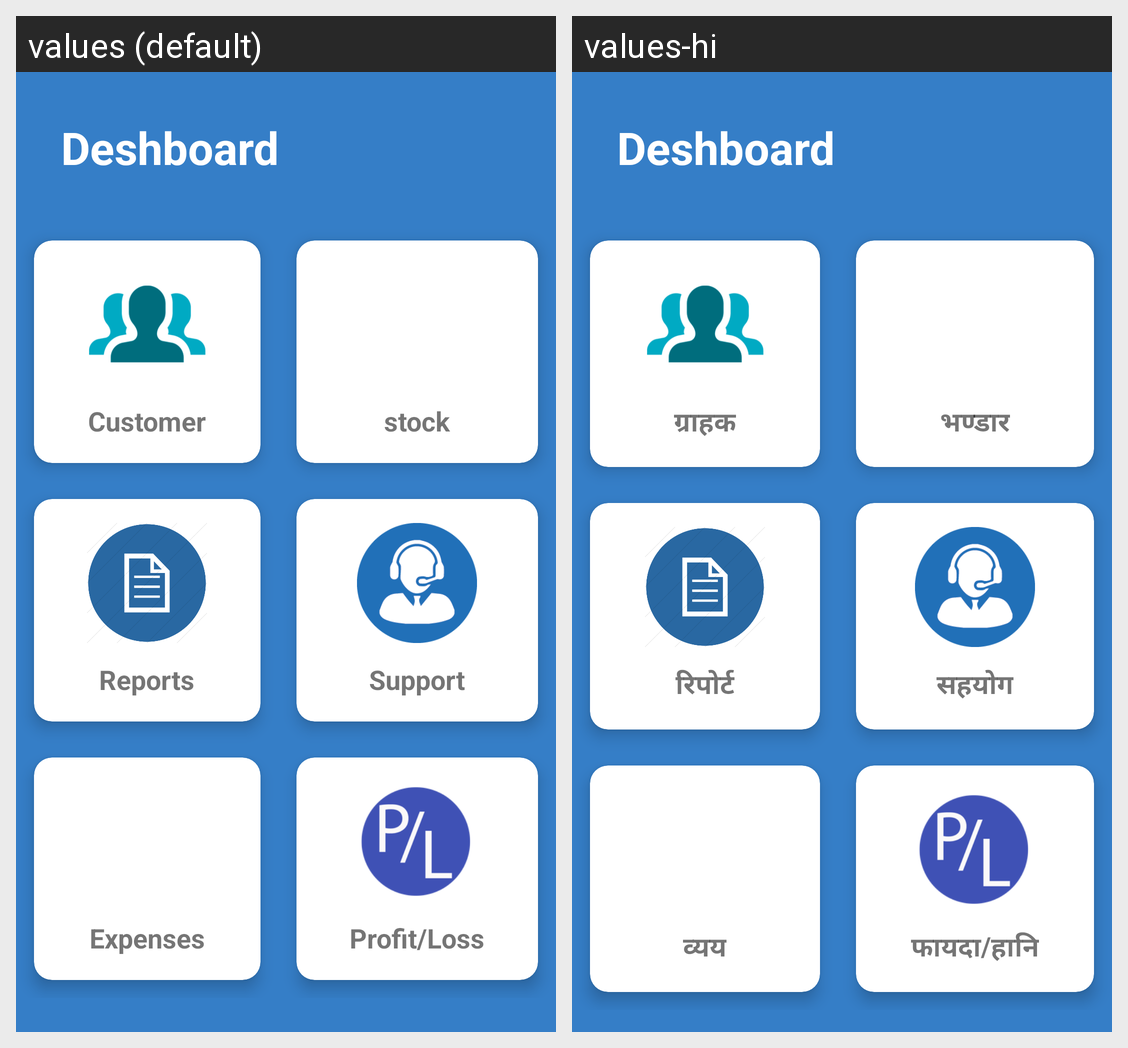

This grid shows one Android layout under two languages. Give, for every string resource on the screen, its name, the default text and each shown locale's text.
Android screen res/layout/fragment_dashboard.xml rendered under 2 locales, left to right: values (default), values-hi. Device: Nexus 5 (rendered at 1080×1920; each locale shown at half size, 540×960, under a caption strip naming it); theme AppTheme.
Strings drawn on this screen, with the default value and each locale's value (text and hints the layout hard-codes, and strings that could not be matched under every locale, appear in the picture but are not listed):

customer
  values: Customer
  values-hi: ग्राहक

stock
  values: stock
  values-hi: भण्डार

reports
  values: Reports
  values-hi: रिपोर्ट

support
  values: Support
  values-hi: सहयोग

expenses
  values: Expenses
  values-hi: व्यय

proftandLoss
  values: Profit/Loss
  values-hi: फायदा/हानि
